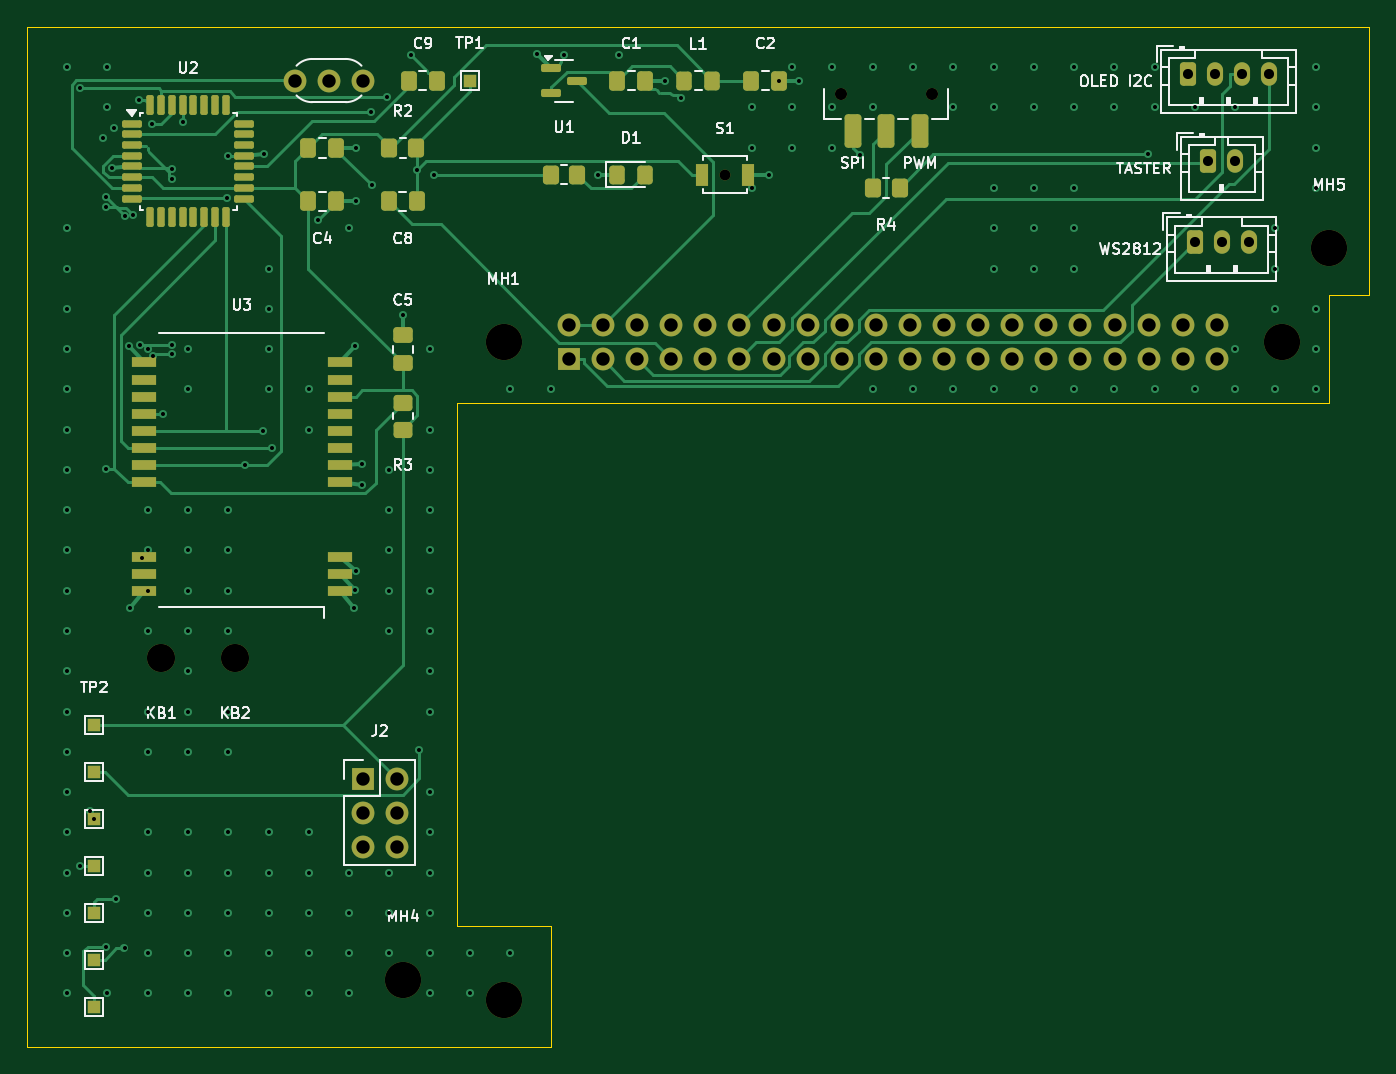
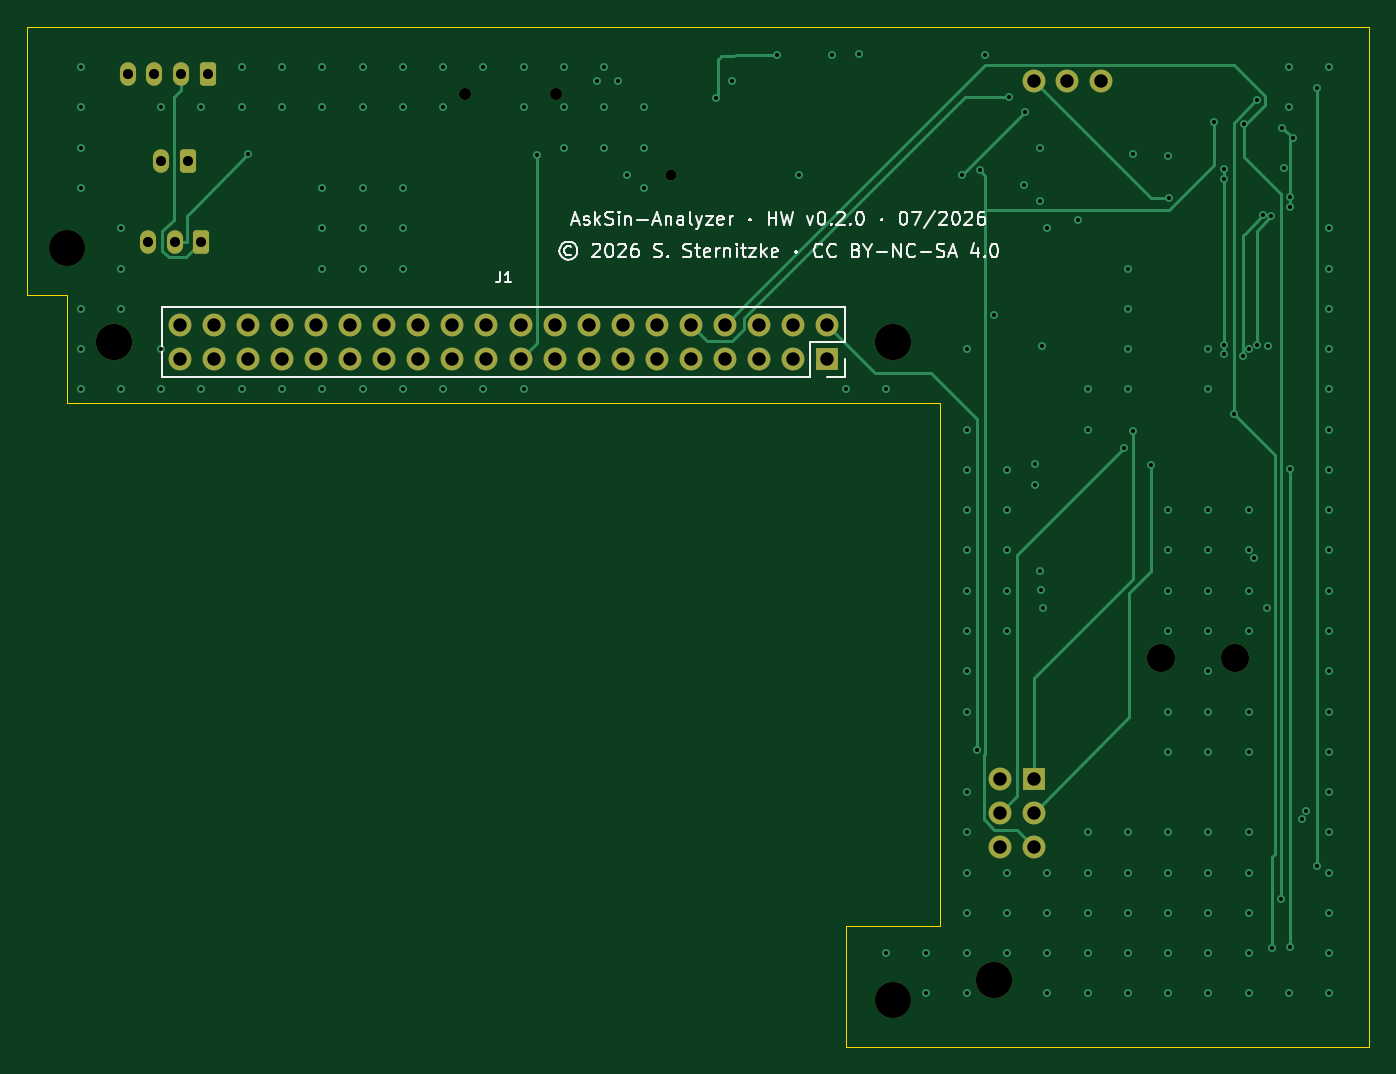
Circuit board: 10 layer files. Board 100.0 x 76.0 mm.
- bottom_copper: AskSin-Analyzer-V3-B_Cu.gbl (14797 bytes)
- bottom_mask: AskSin-Analyzer-V3-B_Mask.gbs (3349 bytes)
- bottom_silk: AskSin-Analyzer-V3-B_Silkscreen.gbo (30641 bytes)
- outline: AskSin-Analyzer-V3-Edge_Cuts.gm1 (1013 bytes)
- top_copper: AskSin-Analyzer-V3-F_Cu.gtl (29964 bytes)
- top_mask: AskSin-Analyzer-V3-F_Mask.gts (7330 bytes)
- paste: AskSin-Analyzer-V3-F_Paste.gtp (4622 bytes)
- top_silk: AskSin-Analyzer-V3-F_Silkscreen.gto (47064 bytes)
- drill: AskSin-Analyzer-V3-NPTH.drl (673 bytes)
- drill: AskSin-Analyzer-V3-PTH.drl (4488 bytes)

=== bottom_copper: AskSin-Analyzer-V3-B_Cu.gbl (14797 bytes, source omitted) ===
=== bottom_mask: AskSin-Analyzer-V3-B_Mask.gbs ===
%TF.GenerationSoftware,KiCad,Pcbnew,9.0.2+dfsg-1*%
%TF.CreationDate,2026-07-31T11:14:11+02:00*%
%TF.ProjectId,AskSin-Analyzer-V3,41736b53-696e-42d4-916e-616c797a6572,rev?*%
%TF.SameCoordinates,Original*%
%TF.FileFunction,Soldermask,Bot*%
%TF.FilePolarity,Negative*%
%FSLAX46Y46*%
G04 Gerber Fmt 4.6, Leading zero omitted, Abs format (unit mm)*
G04 Created by KiCad (PCBNEW 9.0.2+dfsg-1) date 2026-07-31 11:14:11*
%MOMM*%
%LPD*%
G01*
G04 APERTURE LIST*
G04 Aperture macros list*
%AMRoundRect*
0 Rectangle with rounded corners*
0 $1 Rounding radius*
0 $2 $3 $4 $5 $6 $7 $8 $9 X,Y pos of 4 corners*
0 Add a 4 corners polygon primitive as box body*
4,1,4,$2,$3,$4,$5,$6,$7,$8,$9,$2,$3,0*
0 Add four circle primitives for the rounded corners*
1,1,$1+$1,$2,$3*
1,1,$1+$1,$4,$5*
1,1,$1+$1,$6,$7*
1,1,$1+$1,$8,$9*
0 Add four rect primitives between the rounded corners*
20,1,$1+$1,$2,$3,$4,$5,0*
20,1,$1+$1,$4,$5,$6,$7,0*
20,1,$1+$1,$6,$7,$8,$9,0*
20,1,$1+$1,$8,$9,$2,$3,0*%
G04 Aperture macros list end*
%ADD10C,2.700000*%
%ADD11RoundRect,0.250000X-0.350000X-0.625000X0.350000X-0.625000X0.350000X0.625000X-0.350000X0.625000X0*%
%ADD12O,1.200000X1.750000*%
%ADD13C,2.100000*%
%ADD14C,0.800000*%
%ADD15R,1.700000X1.700000*%
%ADD16C,1.700000*%
%ADD17C,0.900000*%
G04 APERTURE END LIST*
D10*
%TO.C,MH3*%
X135500000Y-132500000D03*
%TD*%
%TO.C,MH2*%
X193500000Y-83500000D03*
%TD*%
D11*
%TO.C,J5*%
X186500000Y-63500000D03*
D12*
X188500000Y-63500000D03*
X190500000Y-63500000D03*
X192500000Y-63500000D03*
%TD*%
D10*
%TO.C,MH5*%
X197000000Y-76500000D03*
%TD*%
D13*
%TO.C,KB2*%
X115500000Y-107000000D03*
%TD*%
D11*
%TO.C,J7*%
X187000000Y-76000000D03*
D12*
X189000000Y-76000000D03*
X191000000Y-76000000D03*
%TD*%
D10*
%TO.C,MH1*%
X135500000Y-83500000D03*
%TD*%
D14*
%TO.C,S1*%
X152000000Y-71000000D03*
%TD*%
D15*
%TO.C,J2*%
X125000000Y-116000000D03*
D16*
X127540000Y-116000000D03*
X125000000Y-118540000D03*
X127540000Y-118540000D03*
X125000000Y-121080000D03*
X127540000Y-121080000D03*
%TD*%
D11*
%TO.C,J6*%
X188000000Y-70000000D03*
D12*
X190000000Y-70000000D03*
%TD*%
D13*
%TO.C,KB1*%
X110000000Y-107000000D03*
%TD*%
D10*
%TO.C,MH4*%
X128000000Y-131000000D03*
%TD*%
D16*
%TO.C,Y1*%
X120000000Y-64000000D03*
X122500000Y-64000000D03*
X125000000Y-64000000D03*
%TD*%
D17*
%TO.C,SW1*%
X167400000Y-65000000D03*
X160600000Y-65000000D03*
%TD*%
D15*
%TO.C,J1*%
X140370000Y-84770000D03*
D16*
X140370000Y-82230000D03*
X142910000Y-84770000D03*
X142910000Y-82230000D03*
X145450000Y-84770000D03*
X145450000Y-82230000D03*
X147990000Y-84770000D03*
X147990000Y-82230000D03*
X150530000Y-84770000D03*
X150530000Y-82230000D03*
X153070000Y-84770000D03*
X153070000Y-82230000D03*
X155610000Y-84770000D03*
X155610000Y-82230000D03*
X158150000Y-84770000D03*
X158150000Y-82230000D03*
X160690000Y-84770000D03*
X160690000Y-82230000D03*
X163230000Y-84770000D03*
X163230000Y-82230000D03*
X165770000Y-84770000D03*
X165770000Y-82230000D03*
X168310000Y-84770000D03*
X168310000Y-82230000D03*
X170850000Y-84770000D03*
X170850000Y-82230000D03*
X173390000Y-84770000D03*
X173390000Y-82230000D03*
X175930000Y-84770000D03*
X175930000Y-82230000D03*
X178470000Y-84770000D03*
X178470000Y-82230000D03*
X181010000Y-84770000D03*
X181010000Y-82230000D03*
X183550000Y-84770000D03*
X183550000Y-82230000D03*
X186090000Y-84770000D03*
X186090000Y-82230000D03*
X188630000Y-84770000D03*
X188630000Y-82230000D03*
%TD*%
M02*

=== bottom_silk: AskSin-Analyzer-V3-B_Silkscreen.gbo (30641 bytes, source omitted) ===
=== outline: AskSin-Analyzer-V3-Edge_Cuts.gm1 ===
%TF.GenerationSoftware,KiCad,Pcbnew,9.0.2+dfsg-1*%
%TF.CreationDate,2026-07-31T11:14:11+02:00*%
%TF.ProjectId,AskSin-Analyzer-V3,41736b53-696e-42d4-916e-616c797a6572,rev?*%
%TF.SameCoordinates,Original*%
%TF.FileFunction,Profile,NP*%
%FSLAX46Y46*%
G04 Gerber Fmt 4.6, Leading zero omitted, Abs format (unit mm)*
G04 Created by KiCad (PCBNEW 9.0.2+dfsg-1) date 2026-07-31 11:14:11*
%MOMM*%
%LPD*%
G01*
G04 APERTURE LIST*
%TA.AperFunction,Profile*%
%ADD10C,0.100000*%
%TD*%
G04 APERTURE END LIST*
D10*
X132000000Y-88000000D02*
X132000000Y-127000000D01*
X197000000Y-80000000D02*
X197000000Y-88000000D01*
X100000000Y-136000000D02*
X100000000Y-60000000D01*
X197000000Y-88000000D02*
X132000000Y-88000000D01*
X200000000Y-60000000D02*
X200000000Y-80000000D01*
X139000000Y-127000000D02*
X139000000Y-136000000D01*
X100000000Y-60000000D02*
X200000000Y-60000000D01*
X200000000Y-80000000D02*
X197000000Y-80000000D01*
X132000000Y-127000000D02*
X139000000Y-127000000D01*
X139000000Y-136000000D02*
X100000000Y-136000000D01*
M02*

=== top_copper: AskSin-Analyzer-V3-F_Cu.gtl (29964 bytes, source omitted) ===
=== top_mask: AskSin-Analyzer-V3-F_Mask.gts (7330 bytes, source omitted) ===
=== paste: AskSin-Analyzer-V3-F_Paste.gtp ===
%TF.GenerationSoftware,KiCad,Pcbnew,9.0.2+dfsg-1*%
%TF.CreationDate,2026-07-31T11:14:11+02:00*%
%TF.ProjectId,AskSin-Analyzer-V3,41736b53-696e-42d4-916e-616c797a6572,rev?*%
%TF.SameCoordinates,Original*%
%TF.FileFunction,Paste,Top*%
%TF.FilePolarity,Positive*%
%FSLAX46Y46*%
G04 Gerber Fmt 4.6, Leading zero omitted, Abs format (unit mm)*
G04 Created by KiCad (PCBNEW 9.0.2+dfsg-1) date 2026-07-31 11:14:11*
%MOMM*%
%LPD*%
G01*
G04 APERTURE LIST*
G04 Aperture macros list*
%AMRoundRect*
0 Rectangle with rounded corners*
0 $1 Rounding radius*
0 $2 $3 $4 $5 $6 $7 $8 $9 X,Y pos of 4 corners*
0 Add a 4 corners polygon primitive as box body*
4,1,4,$2,$3,$4,$5,$6,$7,$8,$9,$2,$3,0*
0 Add four circle primitives for the rounded corners*
1,1,$1+$1,$2,$3*
1,1,$1+$1,$4,$5*
1,1,$1+$1,$6,$7*
1,1,$1+$1,$8,$9*
0 Add four rect primitives between the rounded corners*
20,1,$1+$1,$2,$3,$4,$5,0*
20,1,$1+$1,$4,$5,$6,$7,0*
20,1,$1+$1,$6,$7,$8,$9,0*
20,1,$1+$1,$8,$9,$2,$3,0*%
G04 Aperture macros list end*
%ADD10R,1.800000X0.800000*%
%ADD11RoundRect,0.250000X-0.337500X-0.475000X0.337500X-0.475000X0.337500X0.475000X-0.337500X0.475000X0*%
%ADD12RoundRect,0.150000X-0.587500X-0.150000X0.587500X-0.150000X0.587500X0.150000X-0.587500X0.150000X0*%
%ADD13RoundRect,0.250000X-0.350000X-0.450000X0.350000X-0.450000X0.350000X0.450000X-0.350000X0.450000X0*%
%ADD14RoundRect,0.137500X-0.600000X-0.137500X0.600000X-0.137500X0.600000X0.137500X-0.600000X0.137500X0*%
%ADD15RoundRect,0.137500X-0.137500X-0.600000X0.137500X-0.600000X0.137500X0.600000X-0.137500X0.600000X0*%
%ADD16R,0.900000X1.700000*%
%ADD17RoundRect,0.250000X-0.325000X-0.450000X0.325000X-0.450000X0.325000X0.450000X-0.325000X0.450000X0*%
%ADD18RoundRect,0.250000X0.375000X1.000000X-0.375000X1.000000X-0.375000X-1.000000X0.375000X-1.000000X0*%
%ADD19RoundRect,0.250000X0.475000X-0.337500X0.475000X0.337500X-0.475000X0.337500X-0.475000X-0.337500X0*%
%ADD20RoundRect,0.250000X0.450000X-0.350000X0.450000X0.350000X-0.450000X0.350000X-0.450000X-0.350000X0*%
G04 APERTURE END LIST*
D10*
%TO.C,U3*%
X123300000Y-102000000D03*
X123300000Y-100730000D03*
X123300000Y-99460000D03*
X123300000Y-93890000D03*
X123300000Y-92620000D03*
X123300000Y-91350000D03*
X123300000Y-90080000D03*
X123300000Y-88810000D03*
X123300000Y-87540000D03*
X123300000Y-86270000D03*
X123300000Y-85000000D03*
X108700000Y-85000000D03*
X108700000Y-86270000D03*
X108700000Y-87540000D03*
X108700000Y-88810000D03*
X108700000Y-90080000D03*
X108700000Y-91350000D03*
X108700000Y-92620000D03*
X108700000Y-93890000D03*
X108700000Y-99460000D03*
X108700000Y-100730000D03*
X108700000Y-102000000D03*
%TD*%
D11*
%TO.C,C3*%
X120962500Y-69000000D03*
X123037500Y-69000000D03*
%TD*%
D12*
%TO.C,U1*%
X139062500Y-63050000D03*
X139062500Y-64950000D03*
X140937500Y-64000000D03*
%TD*%
D11*
%TO.C,C1*%
X143962500Y-64000000D03*
X146037500Y-64000000D03*
%TD*%
D13*
%TO.C,R4*%
X163000000Y-72000000D03*
X165000000Y-72000000D03*
%TD*%
%TO.C,R2*%
X127000000Y-69000000D03*
X129000000Y-69000000D03*
%TD*%
D14*
%TO.C,U2*%
X107837500Y-67200000D03*
X107837500Y-68000000D03*
X107837500Y-68800000D03*
X107837500Y-69600000D03*
X107837500Y-70400000D03*
X107837500Y-71200000D03*
X107837500Y-72000000D03*
X107837500Y-72800000D03*
D15*
X109200000Y-74162500D03*
X110000000Y-74162500D03*
X110800000Y-74162500D03*
X111600000Y-74162500D03*
X112400000Y-74162500D03*
X113200000Y-74162500D03*
X114000000Y-74162500D03*
X114800000Y-74162500D03*
D14*
X116162500Y-72800000D03*
X116162500Y-72000000D03*
X116162500Y-71200000D03*
X116162500Y-70400000D03*
X116162500Y-69600000D03*
X116162500Y-68800000D03*
X116162500Y-68000000D03*
X116162500Y-67200000D03*
D15*
X114800000Y-65837500D03*
X114000000Y-65837500D03*
X113200000Y-65837500D03*
X112400000Y-65837500D03*
X111600000Y-65837500D03*
X110800000Y-65837500D03*
X110000000Y-65837500D03*
X109200000Y-65837500D03*
%TD*%
D16*
%TO.C,S1*%
X150300000Y-71000000D03*
X153700000Y-71000000D03*
%TD*%
D17*
%TO.C,D1*%
X143975000Y-71000000D03*
X146025000Y-71000000D03*
%TD*%
D11*
%TO.C,C4*%
X120962500Y-73000000D03*
X123037500Y-73000000D03*
%TD*%
%TO.C,C9*%
X128462500Y-64000000D03*
X130537500Y-64000000D03*
%TD*%
%TO.C,C2*%
X153962500Y-64000000D03*
X156037500Y-64000000D03*
%TD*%
D17*
%TO.C,L1*%
X148975000Y-64000000D03*
X151025000Y-64000000D03*
%TD*%
D18*
%TO.C,SW1*%
X166500000Y-67750000D03*
X164000000Y-67750000D03*
X161500000Y-67750000D03*
%TD*%
D19*
%TO.C,C5*%
X128000000Y-85037500D03*
X128000000Y-82962500D03*
%TD*%
D11*
%TO.C,C8*%
X126962500Y-73000000D03*
X129037500Y-73000000D03*
%TD*%
D20*
%TO.C,R3*%
X128000000Y-90000000D03*
X128000000Y-88000000D03*
%TD*%
D13*
%TO.C,R1*%
X139000000Y-71000000D03*
X141000000Y-71000000D03*
%TD*%
M02*

=== top_silk: AskSin-Analyzer-V3-F_Silkscreen.gto (47064 bytes, source omitted) ===
=== drill: AskSin-Analyzer-V3-NPTH.drl ===
M48
; DRILL file {KiCad 9.0.2+dfsg-1} date 2026-07-31T11:14:11+0200
; FORMAT={-:-/ absolute / metric / decimal}
; #@! TF.CreationDate,2026-07-31T11:14:11+02:00
; #@! TF.GenerationSoftware,Kicad,Pcbnew,9.0.2+dfsg-1
; #@! TF.FileFunction,NonPlated,1,4,NPTH
FMAT,2
METRIC
; #@! TA.AperFunction,NonPlated,NPTH,ComponentDrill
T1C0.800
; #@! TA.AperFunction,NonPlated,NPTH,ComponentDrill
T2C0.900
; #@! TA.AperFunction,NonPlated,NPTH,ComponentDrill
T3C2.100
; #@! TA.AperFunction,NonPlated,NPTH,ComponentDrill
T4C2.700
%
G90
G05
T1
X152.0Y-71.0
T2
X160.6Y-65.0
X167.4Y-65.0
T3
X110.0Y-107.0
X115.5Y-107.0
T4
X128.0Y-131.0
X135.5Y-83.5
X135.5Y-132.5
X193.5Y-83.5
X197.0Y-76.5
M30

=== drill: AskSin-Analyzer-V3-PTH.drl ===
M48
; DRILL file {KiCad 9.0.2+dfsg-1} date 2026-07-31T11:14:11+0200
; FORMAT={-:-/ absolute / metric / decimal}
; #@! TF.CreationDate,2026-07-31T11:14:11+02:00
; #@! TF.GenerationSoftware,Kicad,Pcbnew,9.0.2+dfsg-1
; #@! TF.FileFunction,Plated,1,4,PTH
FMAT,2
METRIC
; #@! TA.AperFunction,Plated,PTH,ViaDrill
T1C0.300
; #@! TA.AperFunction,Plated,PTH,ComponentDrill
T2C0.750
; #@! TA.AperFunction,Plated,PTH,ComponentDrill
T3C1.000
%
G90
G05
T1
X103.0Y-63.0
X103.0Y-75.0
X103.0Y-78.0
X103.0Y-81.0
X103.0Y-84.0
X103.0Y-87.0
X103.0Y-90.0
X103.0Y-93.0
X103.0Y-96.0
X103.0Y-99.0
X103.0Y-102.0
X103.0Y-105.0
X103.0Y-108.0
X103.0Y-111.0
X103.0Y-114.0
X103.0Y-117.0
X103.0Y-120.0
X103.0Y-123.0
X103.0Y-126.0
X103.0Y-129.0
X103.0Y-132.0
X103.932Y-64.586
X103.932Y-122.5
X104.7Y-118.4
X105.0Y-119.0
X105.7Y-68.3
X105.9Y-72.7
X105.9Y-73.4
X105.909Y-92.913
X105.909Y-128.536
X106.0Y-63.0
X106.0Y-66.0
X106.0Y-132.0
X106.357Y-70.542
X106.5Y-67.5
X106.614Y-124.983
X107.267Y-128.631
X107.3Y-74.1
X107.588Y-83.781
X107.661Y-103.281
X107.9Y-74.0
X108.382Y-65.455
X108.4Y-83.7
X108.6Y-99.6
X109.0Y-84.0
X109.0Y-96.0
X109.0Y-99.0
X109.0Y-102.0
X109.0Y-105.0
X109.0Y-111.0
X109.0Y-114.0
X109.0Y-120.0
X109.0Y-123.0
X109.0Y-126.0
X109.0Y-129.0
X109.0Y-132.0
X109.335Y-67.239
X109.4Y-84.5
X110.114Y-88.81
X110.8Y-70.6
X110.8Y-71.3
X110.8Y-83.7
X110.8Y-84.4
X111.6Y-67.102
X112.0Y-84.0
X112.0Y-87.0
X112.0Y-96.0
X112.0Y-99.0
X112.0Y-102.0
X112.0Y-105.0
X112.0Y-108.0
X112.0Y-111.0
X112.0Y-114.0
X112.0Y-120.0
X112.0Y-123.0
X112.0Y-126.0
X112.0Y-129.0
X112.0Y-132.0
X114.898Y-72.762
X115.0Y-69.6
X115.0Y-96.0
X115.0Y-99.0
X115.0Y-102.0
X115.0Y-105.0
X115.0Y-111.0
X115.0Y-114.0
X115.0Y-120.0
X115.0Y-123.0
X115.0Y-126.0
X115.0Y-129.0
X115.0Y-132.0
X116.274Y-92.62
X117.607Y-90.08
X117.643Y-69.458
X118.0Y-78.0
X118.0Y-81.0
X118.0Y-84.0
X118.0Y-87.0
X118.0Y-120.0
X118.0Y-123.0
X118.0Y-126.0
X118.0Y-129.0
X118.0Y-132.0
X118.29Y-91.35
X121.0Y-87.0
X121.0Y-90.0
X121.0Y-120.0
X121.0Y-123.0
X121.0Y-126.0
X121.0Y-129.0
X121.0Y-132.0
X121.7Y-74.4
X124.0Y-75.0
X124.0Y-123.0
X124.0Y-126.0
X124.0Y-129.0
X124.0Y-132.0
X124.339Y-103.281
X124.412Y-83.781
X124.433Y-101.93
X124.512Y-69.0
X124.512Y-73.0
X124.536Y-100.553
X124.938Y-94.09
X124.948Y-92.534
X125.643Y-66.36
X125.7Y-71.8
X126.833Y-65.192
X127.0Y-93.0
X127.0Y-96.0
X127.0Y-99.0
X127.0Y-102.0
X127.0Y-105.0
X127.0Y-123.0
X127.0Y-126.0
X127.0Y-129.0
X128.0Y-81.487
X128.6Y-62.1
X129.037Y-70.651
X129.207Y-113.886
X130.0Y-84.0
X130.0Y-90.0
X130.0Y-93.0
X130.0Y-96.0
X130.0Y-99.0
X130.0Y-102.0
X130.0Y-105.0
X130.0Y-108.0
X130.0Y-111.0
X130.0Y-117.0
X130.0Y-120.0
X130.0Y-123.0
X130.0Y-126.0
X130.0Y-129.0
X130.0Y-132.0
X130.314Y-71.031
X133.0Y-129.0
X133.0Y-132.0
X136.0Y-87.0
X136.0Y-129.0
X138.018Y-61.991
X139.0Y-87.0
X140.0Y-62.1
X142.525Y-71.0
X144.1Y-62.1
X147.512Y-64.0
X148.7Y-65.3
X154.0Y-66.0
X154.0Y-69.0
X154.0Y-72.0
X155.3Y-71.0
X156.0Y-64.0
X157.0Y-63.0
X157.0Y-66.0
X157.0Y-69.0
X157.512Y-64.0
X160.0Y-63.0
X160.0Y-66.0
X160.0Y-69.0
X162.025Y-69.519
X163.0Y-63.0
X163.0Y-66.0
X163.0Y-87.0
X166.0Y-63.0
X166.0Y-87.0
X169.0Y-63.0
X169.0Y-66.0
X169.0Y-87.0
X172.0Y-63.0
X172.0Y-66.0
X172.0Y-72.0
X172.0Y-75.0
X172.0Y-78.0
X172.0Y-87.0
X175.0Y-63.0
X175.0Y-66.0
X175.0Y-72.0
X175.0Y-75.0
X175.0Y-78.0
X175.0Y-87.0
X178.0Y-63.0
X178.0Y-66.0
X178.0Y-72.0
X178.0Y-75.0
X178.0Y-78.0
X178.0Y-87.0
X181.0Y-63.0
X181.0Y-66.0
X181.0Y-87.0
X183.522Y-69.507
X184.0Y-63.0
X184.0Y-66.0
X184.0Y-87.0
X187.0Y-66.0
X187.0Y-87.0
X190.0Y-66.0
X190.0Y-84.0
X190.0Y-87.0
X193.0Y-75.0
X193.0Y-78.0
X193.0Y-81.0
X193.0Y-87.0
X196.0Y-63.0
X196.0Y-66.0
X196.0Y-69.0
X196.0Y-72.0
X196.0Y-81.0
X196.0Y-84.0
X196.0Y-87.0
T2
X186.5Y-63.5
X187.0Y-76.0
X188.0Y-70.0
X188.5Y-63.5
X189.0Y-76.0
X190.0Y-70.0
X190.5Y-63.5
X191.0Y-76.0
X192.5Y-63.5
T3
X120.0Y-64.0
X122.5Y-64.0
X125.0Y-64.0
X125.0Y-116.0
X125.0Y-118.54
X125.0Y-121.08
X127.54Y-116.0
X127.54Y-118.54
X127.54Y-121.08
X140.37Y-82.23
X140.37Y-84.77
X142.91Y-82.23
X142.91Y-84.77
X145.45Y-82.23
X145.45Y-84.77
X147.99Y-82.23
X147.99Y-84.77
X150.53Y-82.23
X150.53Y-84.77
X153.07Y-82.23
X153.07Y-84.77
X155.61Y-82.23
X155.61Y-84.77
X158.15Y-82.23
X158.15Y-84.77
X160.69Y-82.23
X160.69Y-84.77
X163.23Y-82.23
X163.23Y-84.77
X165.77Y-82.23
X165.77Y-84.77
X168.31Y-82.23
X168.31Y-84.77
X170.85Y-82.23
X170.85Y-84.77
X173.39Y-82.23
X173.39Y-84.77
X175.93Y-82.23
X175.93Y-84.77
X178.47Y-82.23
X178.47Y-84.77
X181.01Y-82.23
X181.01Y-84.77
X183.55Y-82.23
X183.55Y-84.77
X186.09Y-82.23
X186.09Y-84.77
X188.63Y-82.23
X188.63Y-84.77
M30
